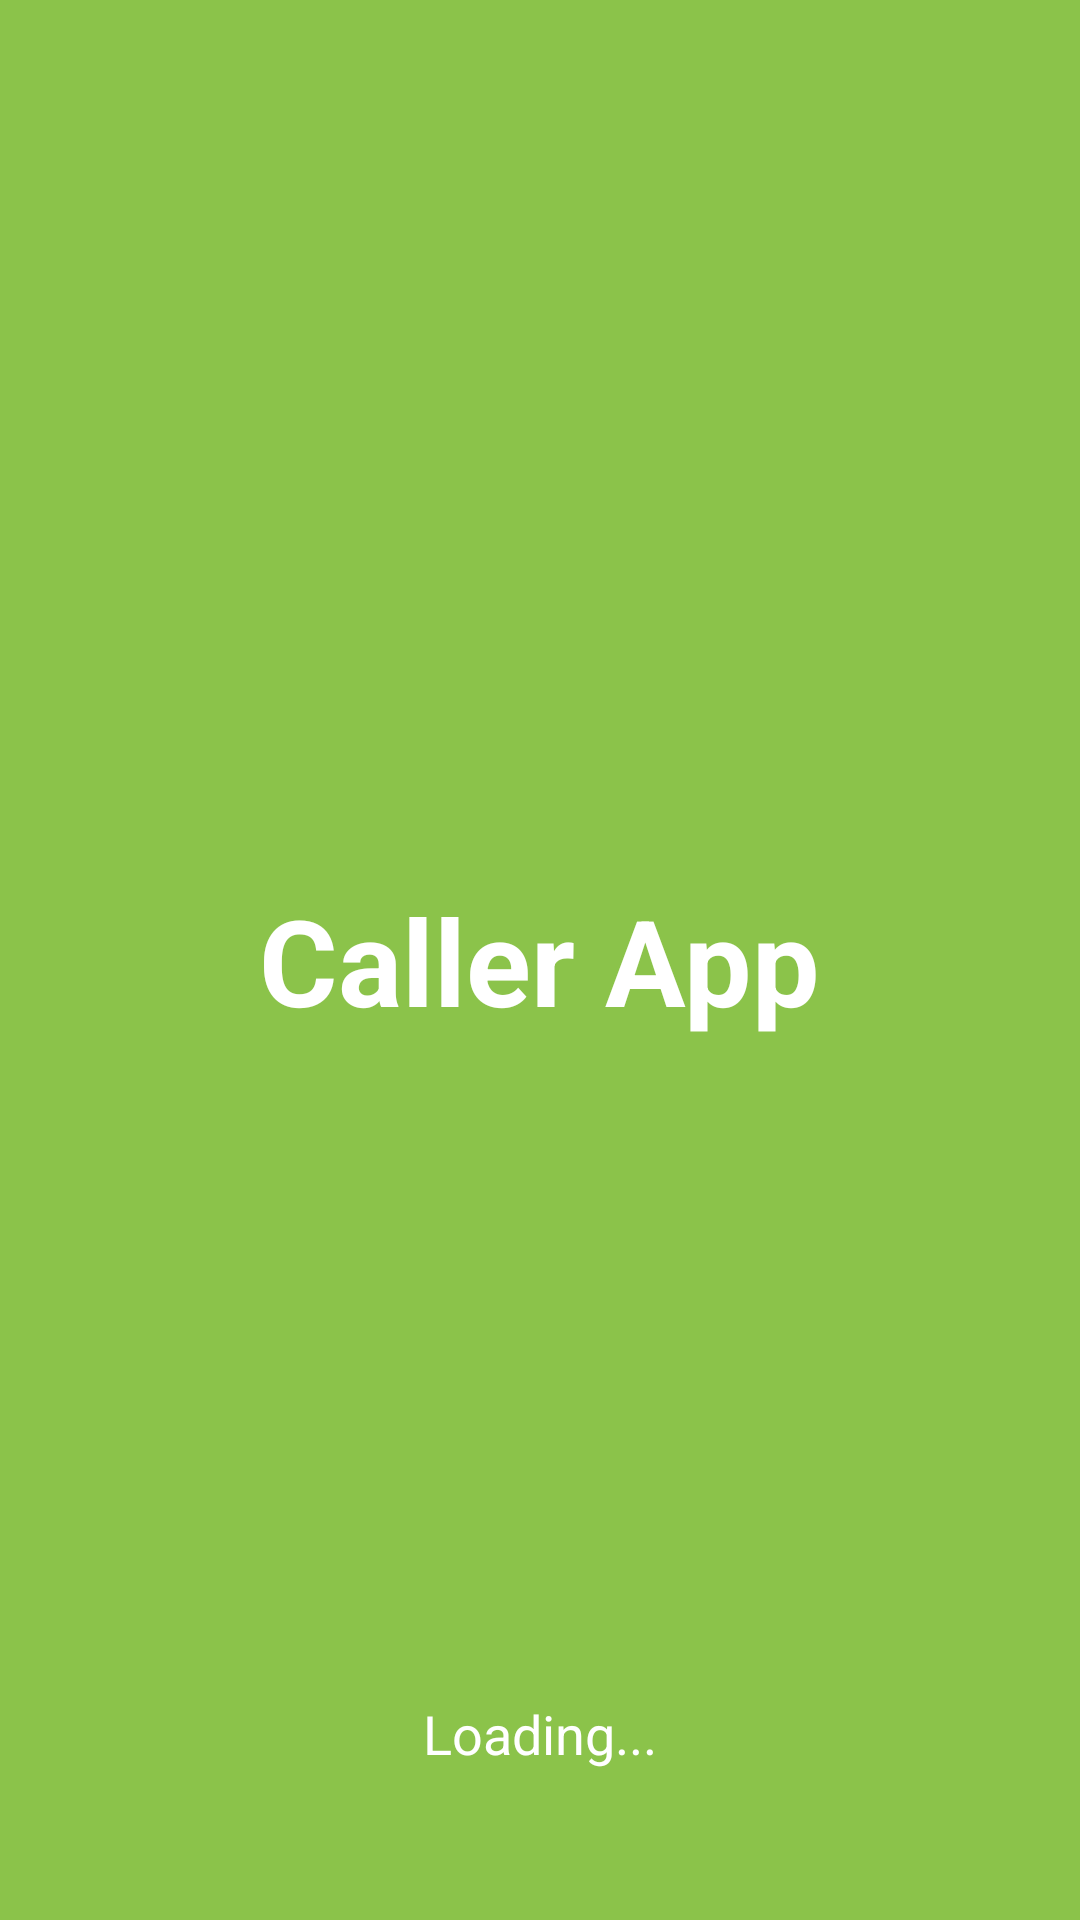

Reconstruct the res/layout file that produces this screen, plus the resources it refers to.
<!-- AndroidManifest.xml: application theme Theme.CallerApp -->
<!-- res/layout/activity_splash.xml -->
<?xml version="1.0" encoding="utf-8"?>
<RelativeLayout xmlns:android="http://schemas.android.com/apk/res/android"
    xmlns:app="http://schemas.android.com/apk/res-auto"
    xmlns:tools="http://schemas.android.com/tools"
    android:id="@+id/main"
    android:layout_width="match_parent"
    android:layout_height="match_parent"
    tools:context=".SplashActivity"
    android:background="@color/green">

    <TextView
        android:layout_width="wrap_content"
        android:layout_height="wrap_content"
        android:text="Caller App"
        android:textSize="40sp"
        android:textColor="@color/white"
        android:textStyle="bold"
        android:layout_centerInParent="true"/>

    <TextView
        android:layout_width="wrap_content"
        android:layout_height="wrap_content"
        android:layout_alignParentBottom="true"
        android:layout_centerHorizontal="true"
        android:layout_marginBottom="50dp"
        android:text="Loading..."
        android:textColor="@color/white"
        android:textSize="18sp" />

</RelativeLayout>
<!-- resources referenced by this layout -->
<resources>
  <color name="green">#8BC34A</color>
  <color name="white">#FFFFFFFF</color>
  <style name="Theme.CallerApp" parent="Base.Theme.CallerApp" />
  <style name="Base.Theme.CallerApp" parent="Theme.Material3.DayNight.NoActionBar">
          
          <item name="colorPrimaryDark">#673AB7</item>
          <item name="colorPrimary">#3F51B5</item>
          <item name="colorAccent">#2196F3</item>
      </style>
</resources>
